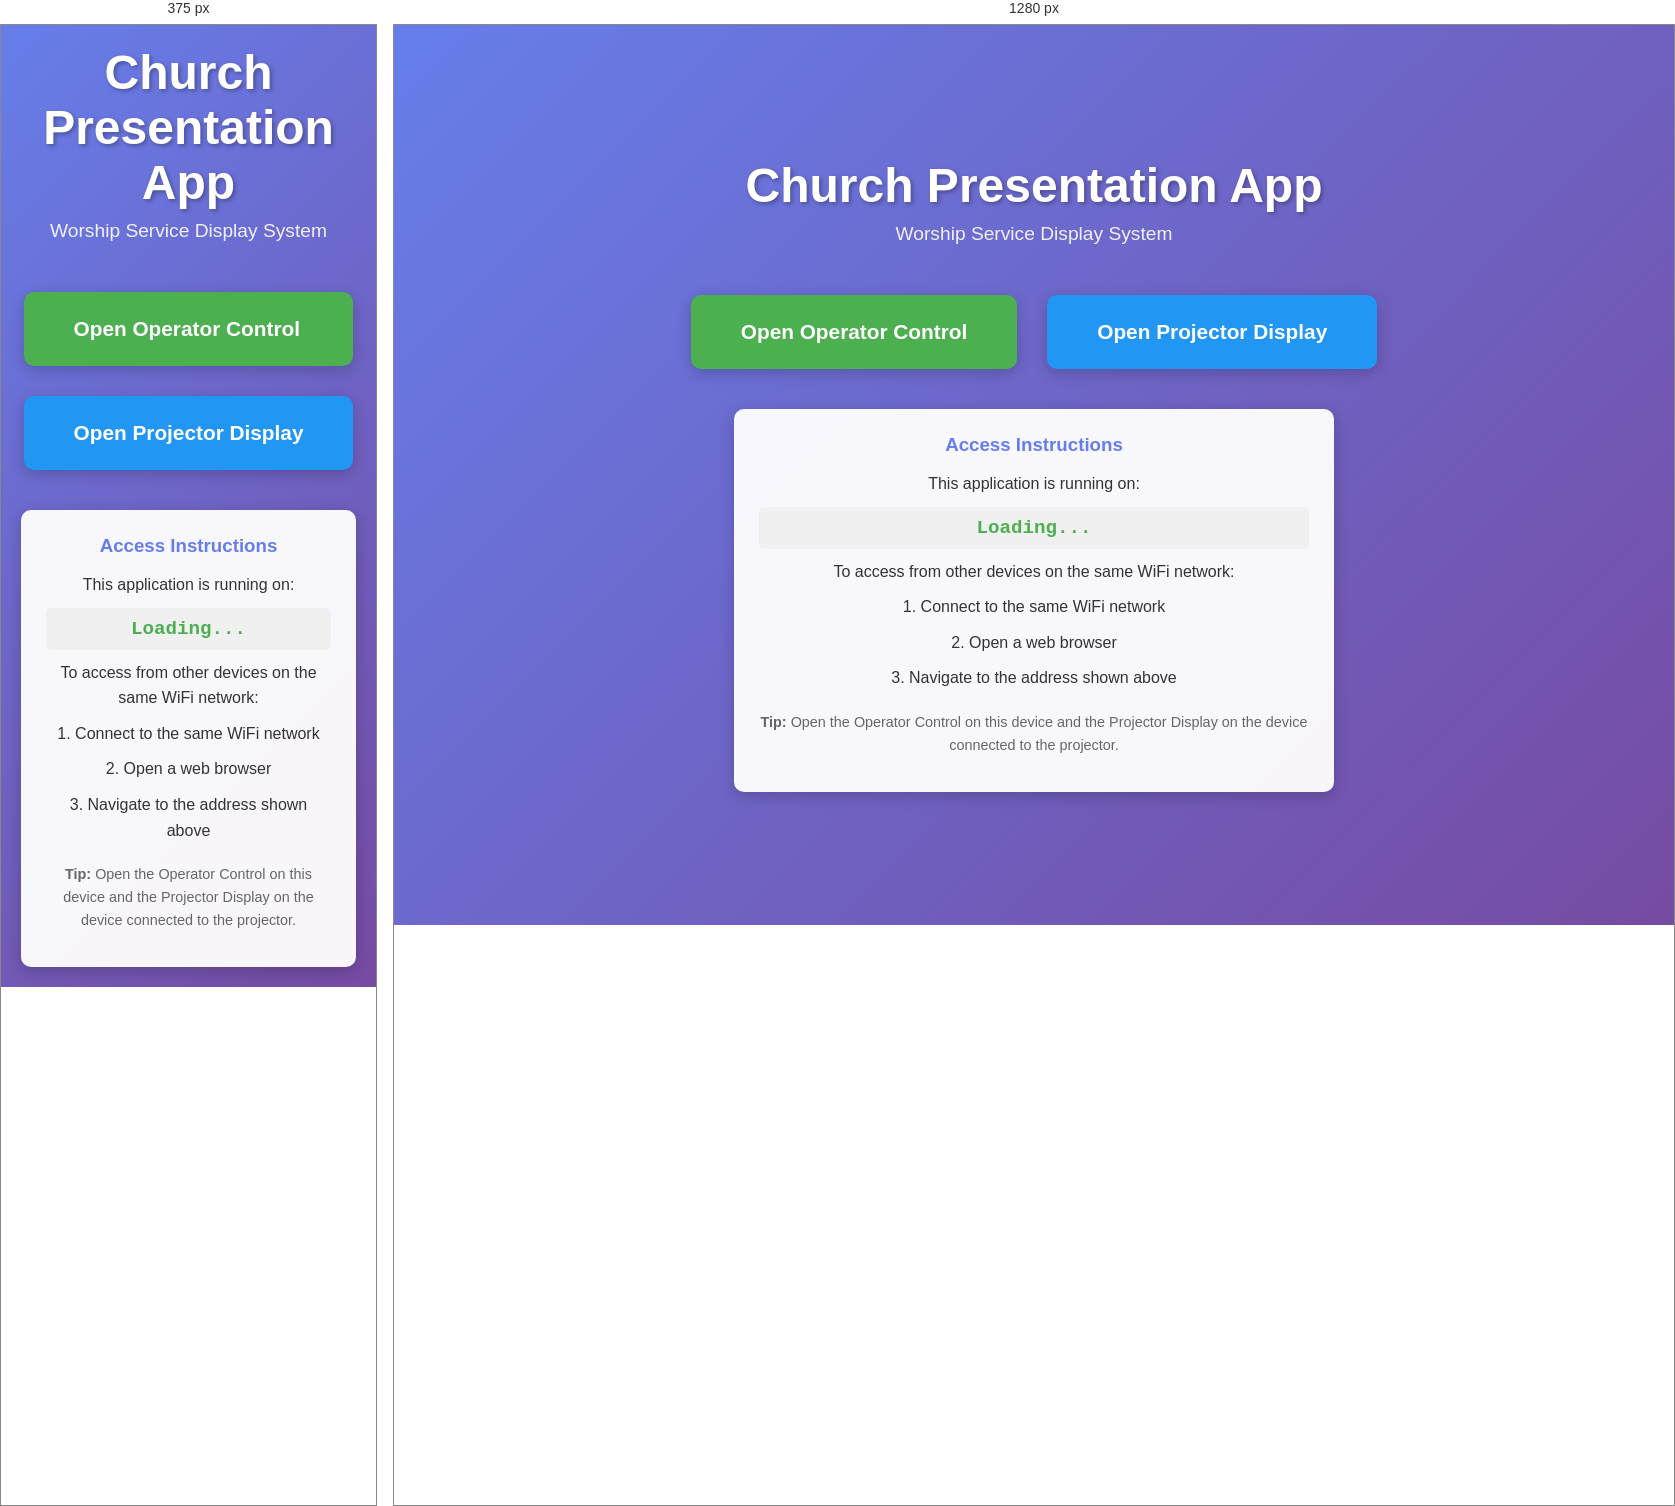
Rendered at 375 px and 1280 px, left to right.

<!-- file: index.html -->
<!DOCTYPE html>
<html lang="en">
<head>
    <meta charset="UTF-8">
    <meta name="viewport" content="width=device-width, initial-scale=1.0">
    <title>Church Presentation App</title>
    <link rel="stylesheet" href="css/style.css">
</head>
<body>
    <div class="landing-container">
        <div class="landing-header">
            <h1>Church Presentation App</h1>
            <p>Worship Service Display System</p>
        </div>
        
        <div class="landing-buttons">
            <a href="operator.html" class="landing-button operator">
                Open Operator Control
            </a>
            <a href="projector.html" class="landing-button projector">
                Open Projector Display
            </a>
        </div>
        
        <div class="landing-info">
            <h3>Access Instructions</h3>
            <p>This application is running on:</p>
            <div class="ip-address" id="ipAddress">Loading...</div>
            <p>To access from other devices on the same WiFi network:</p>
            <p>1. Connect to the same WiFi network</p>
            <p>2. Open a web browser</p>
            <p>3. Navigate to the address shown above</p>
            <p style="margin-top: 20px; font-size: 0.9em; color: #666;">
                <strong>Tip:</strong> Open the Operator Control on this device and 
                the Projector Display on the device connected to the projector.
            </p>
        </div>
    </div>

    <script>
        // Get and display local IP address
        async function getLocalIP() {
            try {
                // Attempt to fetch from server (if server provides this endpoint)
                // For now, we'll show the current location
                const currentURL = window.location.href.replace('index.html', '');
                document.getElementById('ipAddress').textContent = currentURL;
                
                // Also try to detect actual IP
                const response = await fetch('/server-info.json').catch(() => null);
                if (response && response.ok) {
                    const data = await response.json();
                    document.getElementById('ipAddress').textContent = 
                        `http://${data.ip}:${data.port}/index.html`;
                }
            } catch (error) {
                // Fallback to showing current location
                const currentURL = window.location.href;
                document.getElementById('ipAddress').textContent = currentURL;
            }
        }

        // Load IP on page load
        getLocalIP();
    </script>
</body>
</html>


/* @media block from style.css */
@media (max-width: 768px) {
    .operator-container {
        flex-direction: column;
    }
    
    .operator-sidebar {
        width: 100%;
        max-height: 40vh;
    }
    
    .landing-buttons {
        flex-direction: column;
    }
    
    .landing-button {
        width: 100%;
        max-width: 400px;
    }
}